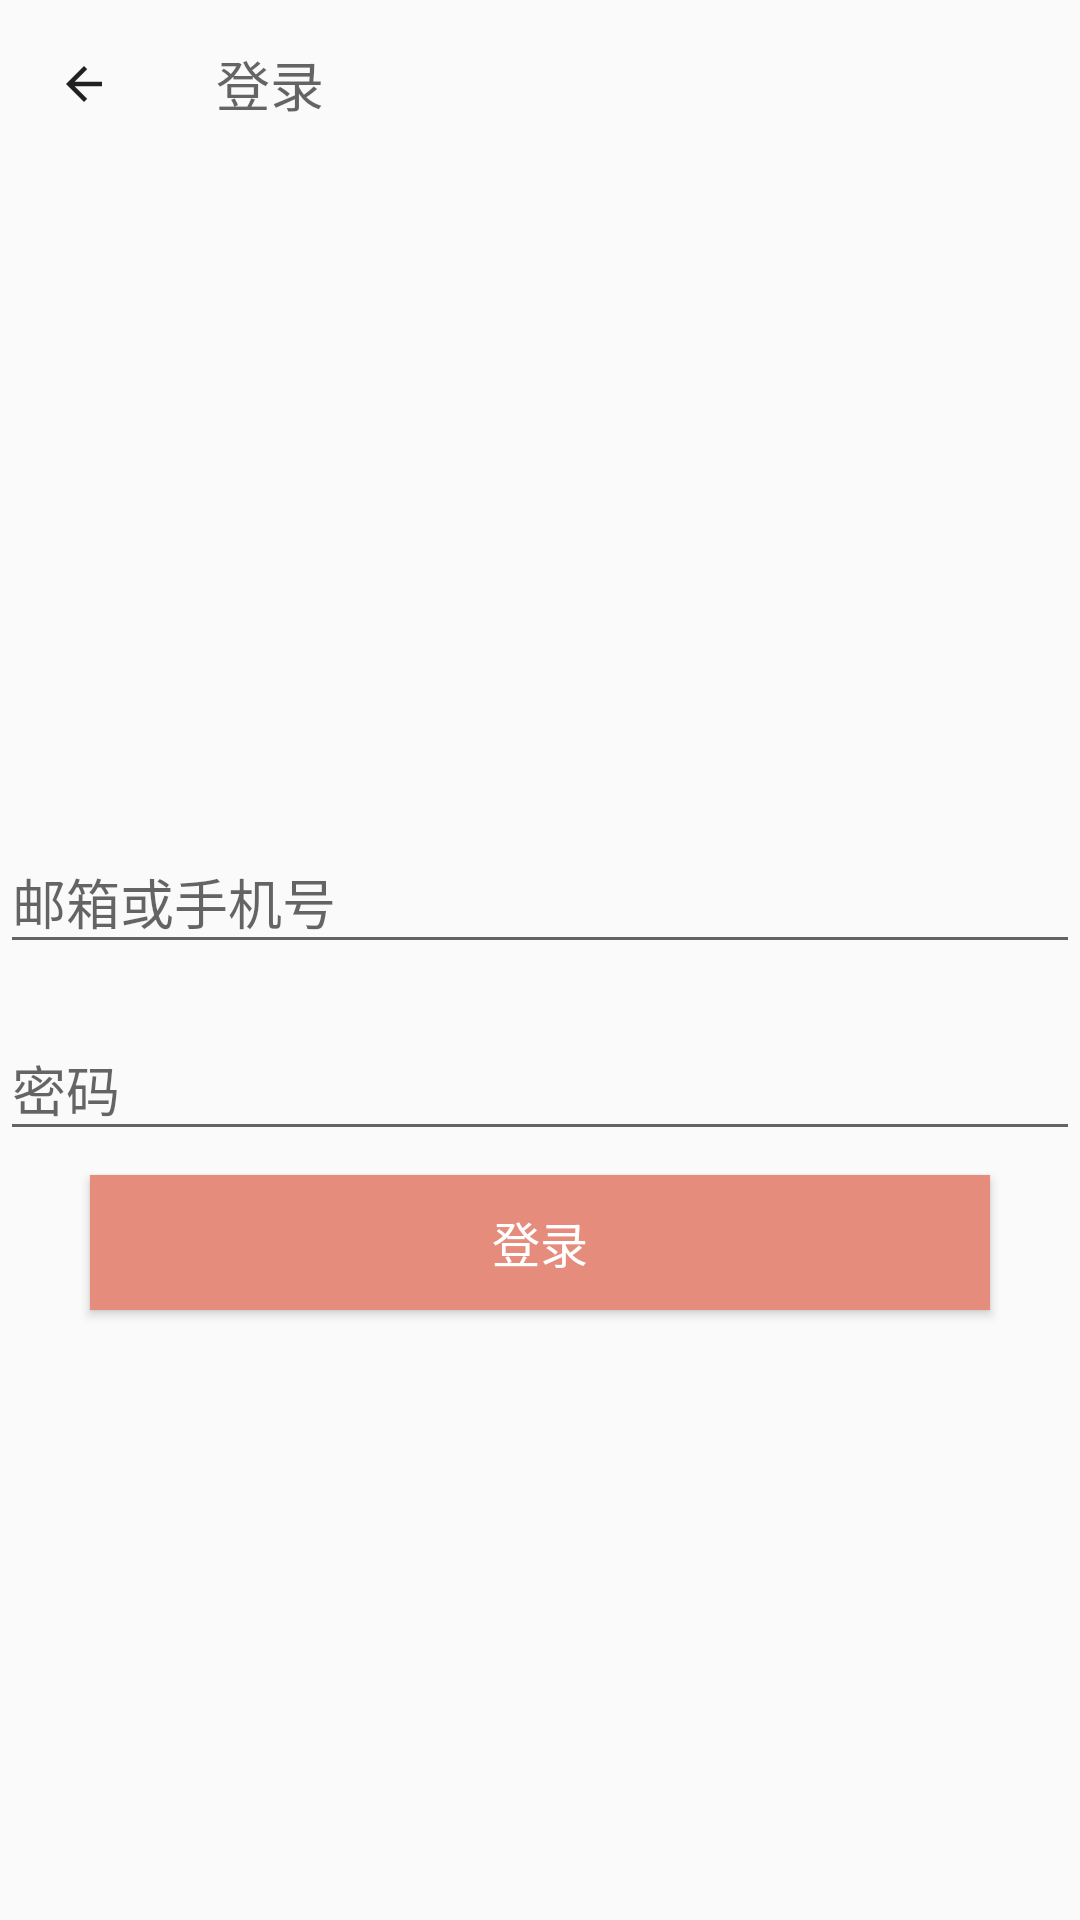

Write the Android layout XML for this screen, with the resource values it uses.
<!-- AndroidManifest.xml: application theme AppTheme -->
<!-- res/layout/activity_login.xml -->
<?xml version="1.0" encoding="utf-8"?>
<LinearLayout xmlns:android="http://schemas.android.com/apk/res/android"
    xmlns:app="http://schemas.android.com/apk/res-auto"
    xmlns:toolbar="http://schemas.android.com/apk/res-auto"
    android:layout_width="match_parent"
    android:layout_height="match_parent"
    android:orientation="vertical">

    <android.support.v7.widget.Toolbar
        android:id="@+id/toolbar"
        android:layout_width="match_parent"
        android:layout_height="?attr/actionBarSize"
        app:navigationIcon="@drawable/ic_arrow_back_grey_900_18dp"
        app:popupTheme="@style/ThemeOverlay.AppCompat.Light"
        toolbar:title="登录"
        toolbar:titleTextAppearance="?android:attr/textAppearanceMedium" />

    <RelativeLayout
        android:layout_width="match_parent"
        android:layout_height="wrap_content"
        android:gravity="center"
        android:layout_weight="1">

        <ImageView
            android:id="@+id/iv_logo"
            android:layout_width="wrap_content"
            android:layout_height="wrap_content"
            android:layout_centerHorizontal="true"
            android:src="@drawable/logo_jianshu" />

        <android.support.design.widget.TextInputLayout
            android:id="@+id/til_count"
            android:layout_width="match_parent"
            android:layout_height="wrap_content"
            android:layout_below="@id/iv_logo"
            android:layout_marginTop="10dp">

            <android.support.v7.widget.AppCompatEditText
                android:id="@+id/et_count"
                android:layout_width="match_parent"
                android:layout_height="wrap_content"
                android:gravity="center_vertical"
                android:hint="邮箱或手机号" />
        </android.support.design.widget.TextInputLayout>

        <android.support.design.widget.TextInputLayout
            android:id="@+id/til_pwd"
            android:layout_width="match_parent"
            android:layout_height="wrap_content"
            android:layout_below="@id/til_count"
            android:layout_marginTop="10dp">

            <android.support.v7.widget.AppCompatEditText
                android:id="@+id/et_pwd"
                android:layout_width="match_parent"
                android:layout_height="wrap_content"
                android:hint="密码"
                android:inputType="textPassword" />
        </android.support.design.widget.TextInputLayout>

        <Button
            android:id="@+id/btn_login"
            android:layout_width="300dp"
            android:layout_height="45dp"
            android:layout_below="@id/til_pwd"
            android:layout_centerHorizontal="true"
            android:layout_marginTop="8dp"
            android:background="@color/colorPrimary"
            android:gravity="center"
            android:text="登录"
            android:textColor="@android:color/white"
            android:textSize="16sp" />
    </RelativeLayout>
</LinearLayout>
<!-- resources referenced by this layout -->
<resources>
  <color name="colorPrimary">#e58c7c</color>
  <!-- drawable ic_arrow_back_grey_900_18dp: png bitmap (drawable-hdpi, 178 bytes) -->
  <style name="AppTheme" parent="Theme.AppCompat.Light.DarkActionBar">
          
          <item name="colorPrimary">@color/colorPrimary</item>
          <item name="colorPrimaryDark">@color/colorPrimaryDark</item>
          <item name="colorAccent">@color/colorAccent</item>
      </style>
  <color name="colorPrimaryDark">#d96f5d</color>
  <color name="colorAccent">#FF4081</color>
</resources>
